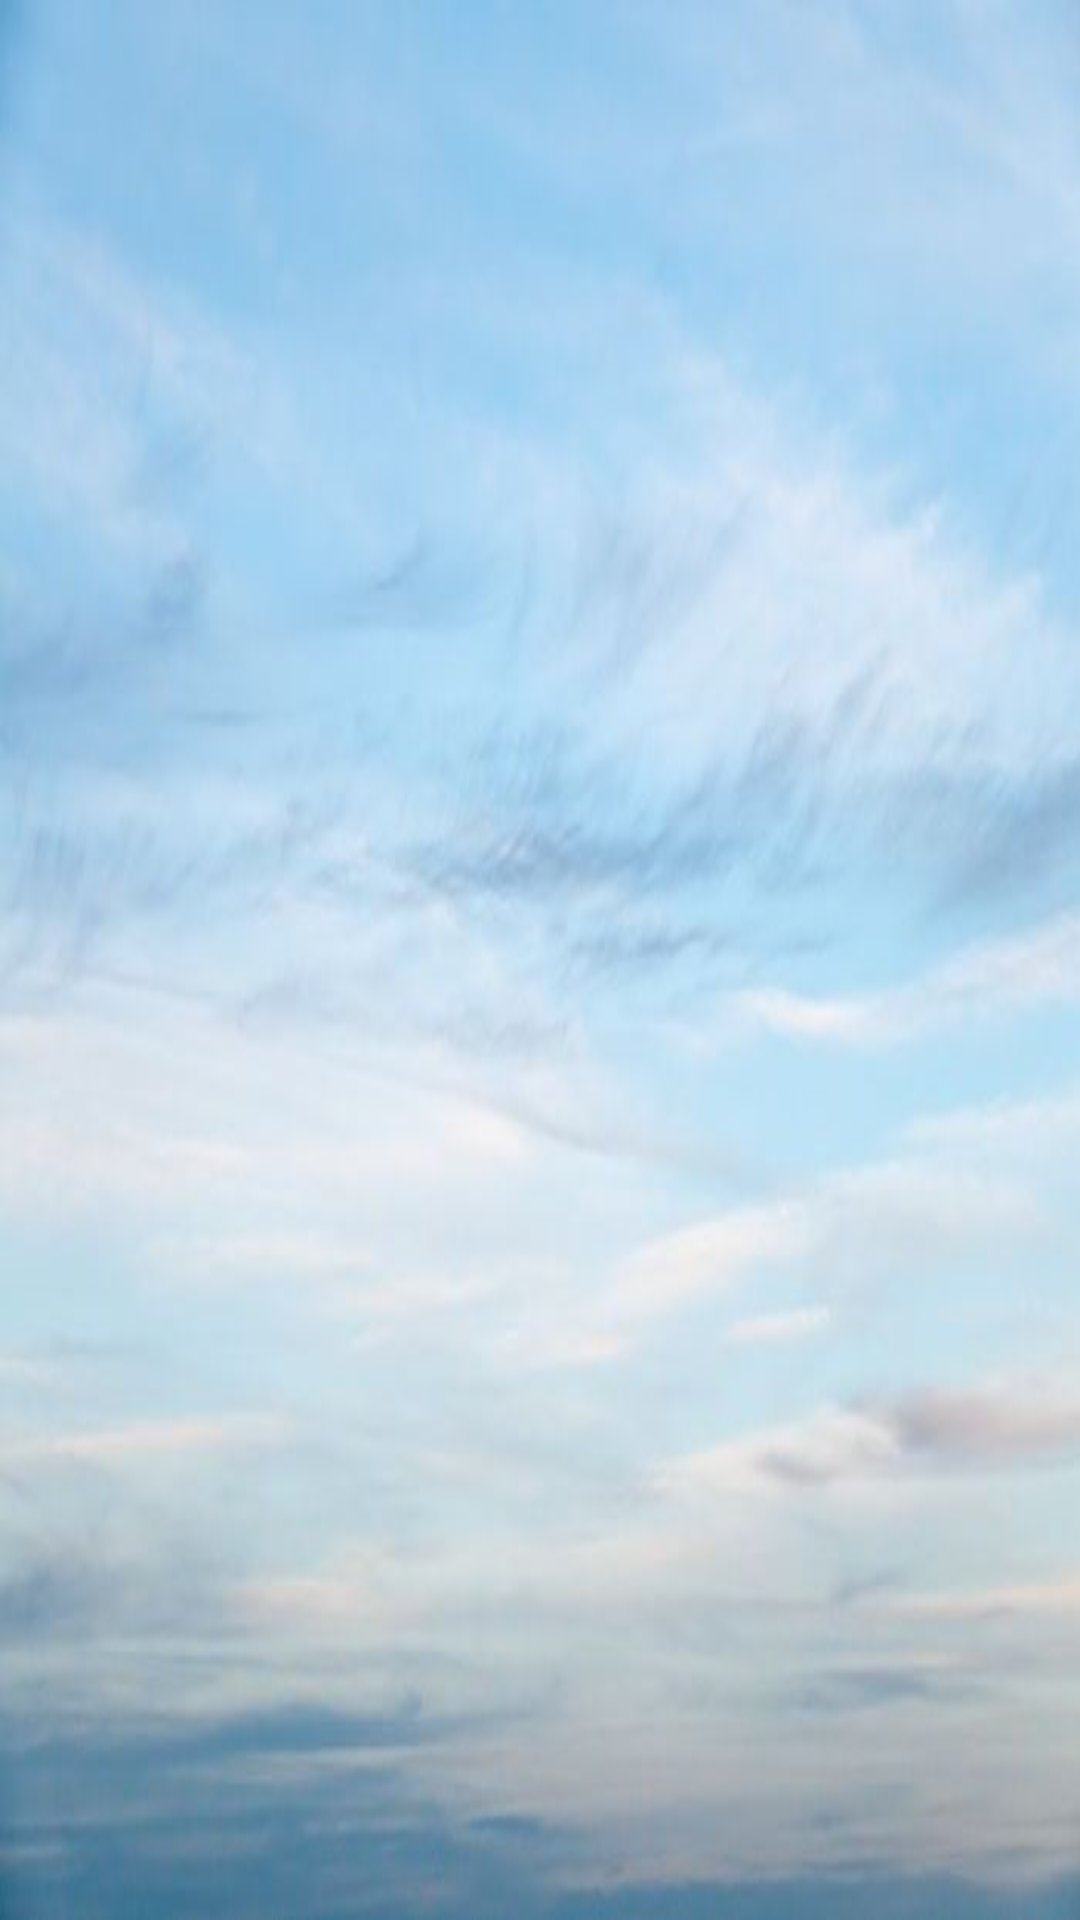

Reconstruct the res/layout file that produces this screen, plus the resources it refers to.
<!-- AndroidManifest.xml: application theme Theme.DEPI_Trainning -->
<!-- res/layout/activity_main.xml -->
<?xml version="1.0" encoding="utf-8"?>
<FrameLayout xmlns:android="http://schemas.android.com/apk/res/android"
    xmlns:app="http://schemas.android.com/apk/res-auto"
    xmlns:tools="http://schemas.android.com/tools"
    android:id="@+id/main"
    android:layout_width="match_parent"
    android:layout_height="match_parent"
    android:orientation="vertical"
    android:padding="25dp"
    tools:context=".MainActivity">

    <androidx.recyclerview.widget.RecyclerView
        android:id="@+id/rv"
        android:layout_width="match_parent"
        android:layout_height="wrap_content"
        app:layoutManager="androidx.recyclerview.widget.LinearLayoutManager"
        tools:listitem="@layout/emergency_list_item" />

</FrameLayout>
<!-- res/layout/emergency_list_item.xml (included above) -->
<?xml version="1.0" encoding="utf-8"?>
<androidx.cardview.widget.CardView xmlns:android="http://schemas.android.com/apk/res/android"
    xmlns:app="http://schemas.android.com/apk/res-auto"
    xmlns:tools="http://schemas.android.com/tools"
    android:id="@+id/card"
    android:layout_width="match_parent"
    android:layout_height="180dp"
    android:layout_margin="16dp"
    app:cardBackgroundColor="@color/cardview_dark_background"
    app:cardCornerRadius="24dp"
    app:cardElevation="4dp">


    <LinearLayout
        android:id="@+id/main"
        android:layout_width="match_parent"
        android:layout_height="match_parent"
        android:background="@color/cardview_light_background"
        android:orientation="horizontal"
        android:padding="20dp"
        android:gravity="center">

        <ImageView
            android:id="@+id/img"
            android:layout_width="120dp"
            android:layout_height="120dp"
            tools:src="@tools:sample/avatars"
            />

        <TextView
            android:textColor="@color/black"
            android:id="@+id/tv"
            android:layout_width="wrap_content"
            android:layout_height="wrap_content"
            tools:text="@tools:sample/full_names"
            android:layout_marginStart="16dp"
            android:textStyle="bold"
            android:fontFamily="serif-monospace"
            android:textSize="20sp"/>

    </LinearLayout>

</androidx.cardview.widget.CardView>
<!-- resources referenced by this layout -->
<resources>
  <color name="black">#FF000000</color>
  <style name="Theme.DEPI_Trainning" parent="Base.Theme.DEPI_Trainning" />
  <style name="Base.Theme.DEPI_Trainning" parent="Theme.MaterialComponents.DayNight.DarkActionBar">
          
          
          <item name="android:windowBackground">@drawable/background</item>
          <item name="android:navigationBarColor">@color/black</item>
      </style>
  <!-- drawable background: jpeg bitmap (drawable, 18617 bytes) -->
</resources>
